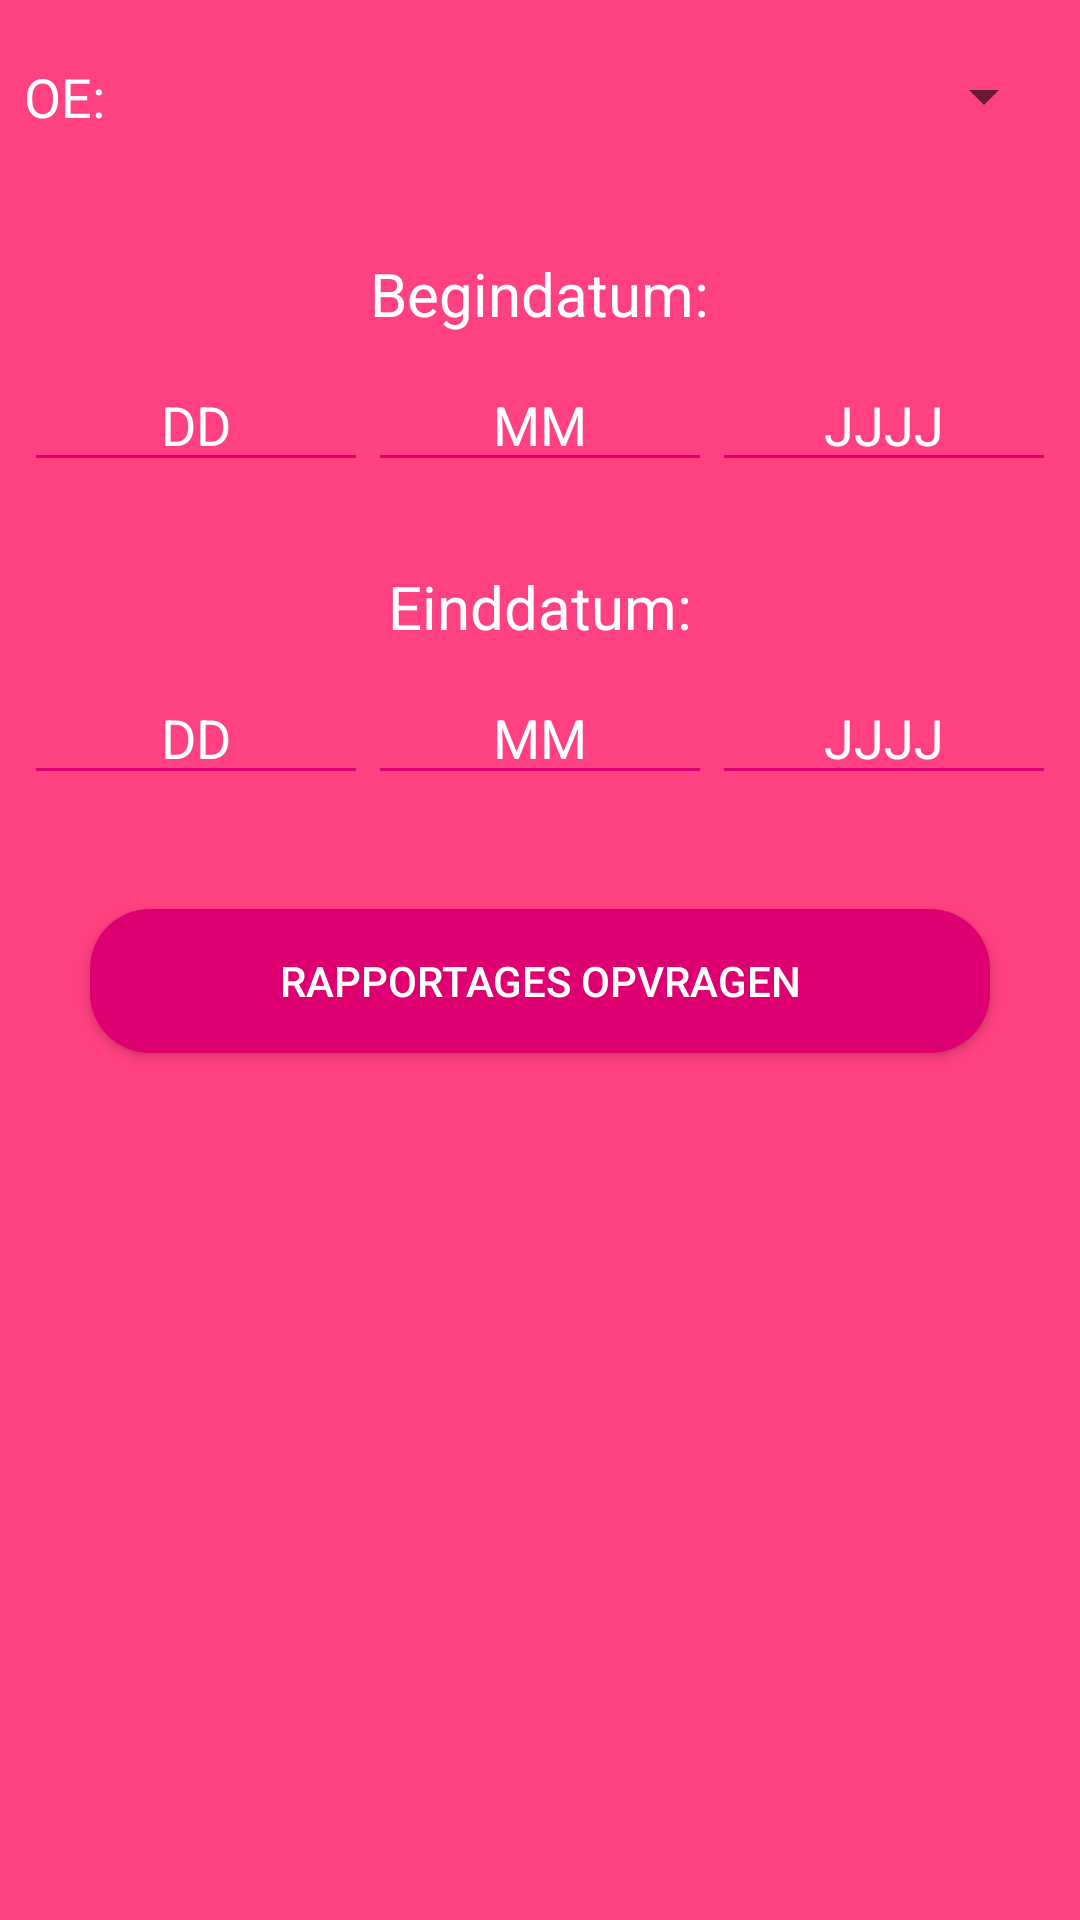

Layout XML and referenced resources for this Android screen:
<!-- AndroidManifest.xml: application theme AppTheme -->
<!-- res/layout/activity_input_rapportage.xml -->
<?xml version="1.0" encoding="utf-8"?>
<LinearLayout xmlns:android="http://schemas.android.com/apk/res/android"
              android:layout_width="match_parent"
              android:layout_height="match_parent"

              android:background="@color/colorPrimary"
              android:orientation="vertical">



    <LinearLayout
        android:gravity="center"
        android:layout_marginTop="20dp"
        android:layout_marginLeft="8dp"
        android:layout_marginRight="8dp"
        android:layout_width="match_parent"
        android:layout_height="wrap_content"
        android:orientation="horizontal">
        <TextView
            android:textSize="18sp"

            android:textColor="#FFFFFF"
            android:layout_width="wrap_content"
            android:layout_height="wrap_content"
            android:text="OE:"/>

        <Spinner

            android:layout_gravity="center"
            android:id="@+id/oeSpinner"
            android:layout_width="match_parent"
            android:layout_height="wrap_content"

            >
        </Spinner>
    </LinearLayout>


    <LinearLayout
        android:layout_marginRight="8dp"
        android:layout_marginLeft="8dp"
        android:layout_width="match_parent"
        android:layout_height="wrap_content"
        android:layout_marginTop="20dp"
        android:orientation="horizontal">

    </LinearLayout>


    <TextView
        android:layout_marginTop="20dp"
        android:id="@+id/textView10"
        android:layout_width="wrap_content"
        android:layout_height="wrap_content"
        android:layout_gravity="center"
        android:text="Begindatum:"
        android:textAppearance="?android:attr/textAppearanceMedium"
        android:textColor="#FFFFFF"
        android:textSize="20dp" />

    <LinearLayout
        android:layout_width="match_parent"
        android:layout_height="wrap_content"
        android:layout_margin="8dp"
        android:orientation="horizontal">


        <EditText
            android:nextFocusDown="@+id/inputRapportageBeginMaand"
            android:backgroundTint="@color/colorAccent"
            android:id="@+id/inputRapportageBeginDag"
            android:layout_width="0dp"
            android:layout_height="wrap_content"
            android:layout_weight="0.33"
            android:ems="10"
            android:gravity="center"
            android:hint="DD"
            android:inputType="number"
            android:maxLength="2"
            android:textColor="#FFFFFF"
            android:textColorHint="#FFFFFF" />

        <EditText
            android:nextFocusDown="@+id/inputRapportageBeginJaar"
            android:backgroundTint="@color/colorAccent"
            android:id="@+id/inputRapportageBeginMaand"
            android:layout_width="0dp"
            android:layout_height="wrap_content"
            android:layout_weight="0.33"
            android:ems="10"
            android:gravity="center"
            android:hint="MM"
            android:inputType="number"
            android:maxLength="2"
            android:textColor="#FFFFFF"
            android:textColorHint="#FFFFFF" />

        <EditText
            android:nextFocusDown="@+id/inputRapportageEindDag"
            android:backgroundTint="@color/colorAccent"
            android:id="@+id/inputRapportageBeginJaar"
            android:layout_width="0dp"
            android:layout_height="wrap_content"
            android:layout_weight="0.33"
            android:ems="10"
            android:gravity="center"
            android:hint="JJJJ"
            android:inputType="number"
            android:maxLength="4"
            android:textColor="#FFFFFF"
            android:textColorHint="#FFFFFF" />
    </LinearLayout>

    <TextView

        android:id="@+id/textView11"
        android:layout_width="wrap_content"
        android:layout_height="wrap_content"
        android:layout_gravity="center"
        android:layout_marginTop="20dp"
        android:text="Einddatum:"
        android:textAppearance="?android:attr/textAppearanceMedium"
        android:textColor="#FFFFFF"
        android:textColorHint="#FFFFFF"
        android:textSize="20dp" />

    <LinearLayout

        android:layout_width="match_parent"
        android:layout_height="wrap_content"
        android:layout_margin="8dp"
        android:orientation="horizontal"
        >


        <EditText
            android:nextFocusDown="@+id/inputRapportageEindMaand"
            android:backgroundTint="@color/colorAccent"
            android:id="@+id/inputRapportageEindDag"
            android:layout_width="0dp"
            android:layout_height="wrap_content"
            android:layout_weight="0.33"
            android:ems="10"
            android:gravity="center"
            android:hint="DD"
            android:inputType="number"
            android:maxLength="2"
            android:textColor="#FFFFFF"
            android:textColorHint="#FFFFFF" />

        <EditText
            android:nextFocusDown="@+id/inputRapportageEindJaar"
            android:backgroundTint="@color/colorAccent"
            android:id="@+id/inputRapportageEindMaand"
            android:layout_width="0dp"
            android:layout_height="wrap_content"
            android:layout_weight="0.33"
            android:ems="10"
            android:gravity="center"
            android:hint="MM"
            android:inputType="number"
            android:maxLength="2"
            android:textColor="#FFFFFF"
            android:textColorHint="#FFFFFF" />

        <EditText
            android:backgroundTint="@color/colorAccent"
            android:layout_weight="0.33"
            android:id="@+id/inputRapportageEindJaar"
            android:layout_width="0dp"
            android:layout_height="wrap_content"
            android:ems="10"
            android:gravity="center"
            android:hint="JJJJ"
            android:inputType="number"
            android:maxLength="4"
            android:textColor="#FFFFFF"
            android:textColorHint="#FFFFFF" />
    </LinearLayout>

    <Button
        android:textColor="#FFFFFF"
        android:layout_margin="30dp"
        android:background="@drawable/login_button_shape"
        android:id="@+id/inputRapportageButton"
        android:layout_width="match_parent"
        android:layout_height="wrap_content"
        android:layout_gravity="center_horizontal"
        android:text="Rapportages opvragen" />
    <ProgressBar
        android:visibility="gone"
        android:layout_width="wrap_content"
        android:layout_height="wrap_content"
        android:layout_gravity="center_horizontal"
        android:id="@+id/progressBarRapportage"
        />

</LinearLayout>
<!-- resources referenced by this layout -->
<resources>
  <color name="colorAccent">#DE0070</color>
  <color name="colorPrimary">#FF4081</color>
  <!-- drawable login_button_shape (drawable) -->
  <?xml version="1.0" encoding="utf-8"?>
  <shape xmlns:android="http://schemas.android.com/apk/res/android" android:shape="rectangle" >
      <corners
          android:radius="20dp"
          />
      <solid
          android:color="@color/colorAccent"
          />
      <padding
          android:left="0dp"
          android:top="0dp"
          android:right="0dp"
          android:bottom="0dp"
          />
  
  </shape>
  <style name="AppTheme" parent="Theme.AppCompat.Light.DarkActionBar">
          
          <item name="colorPrimary">@color/colorPrimaryDark</item>
          <item name="colorPrimaryDark">@color/colorPrimaryDark</item>
          <item name="colorAccent">@color/colorAccent</item>
      </style>
  <color name="colorPrimaryDark">#004391</color>
</resources>
